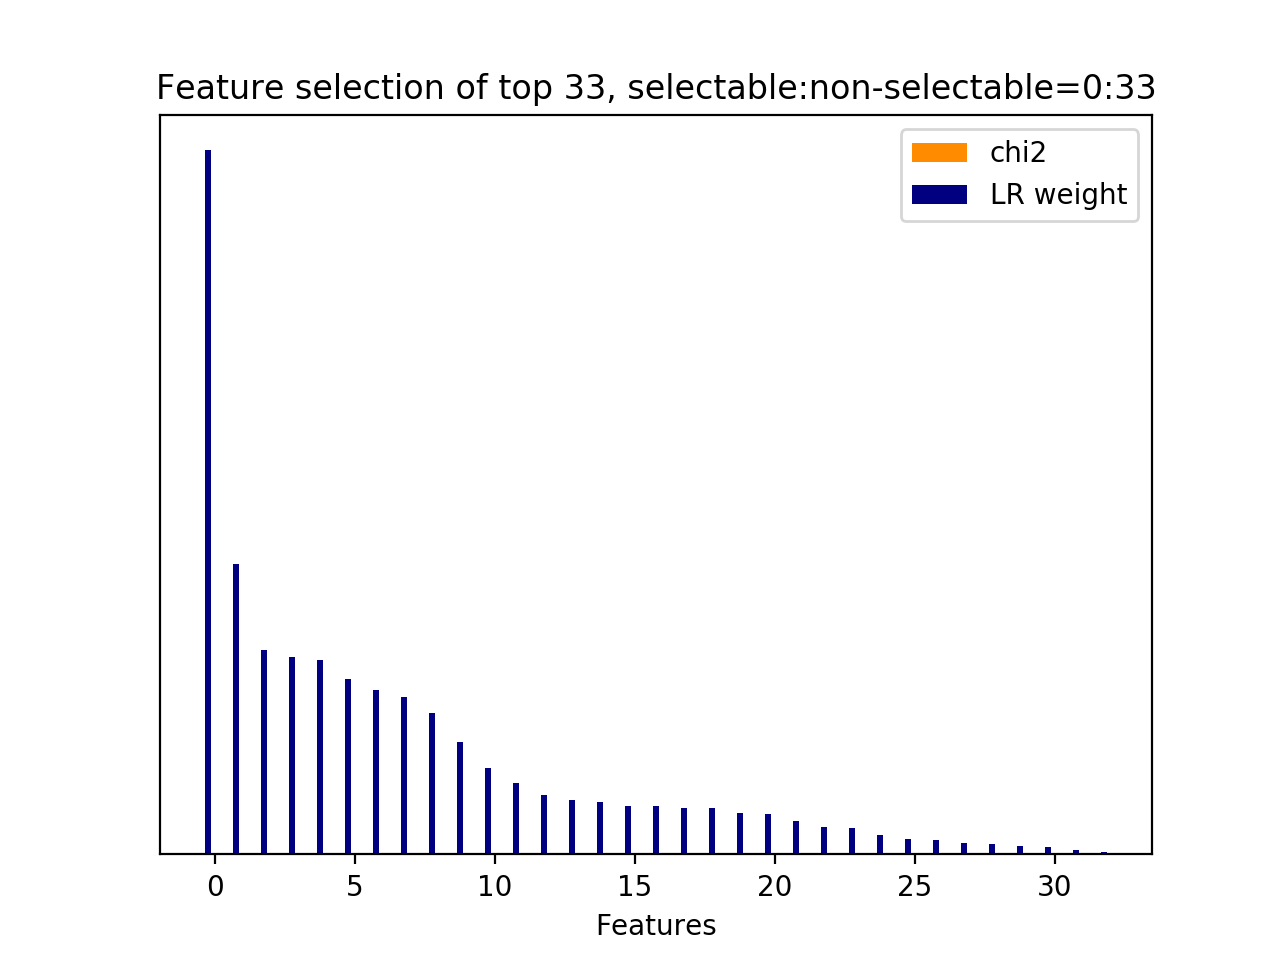

Data behind this chart, as committed beside it:
id, name, prefix, chi2, chi2_rank, clf_weight, clf_weight_rank
4, 8.1, b'8.1-lda_feature.current_user_utterance…, 0.0000, 5, 1, 0
8, 8.1, b'8.1-lda_feature.current_user_utterance…, 0.0000, 9, 0.4132, 1
1, 8.1, b'8.1-lda_feature.current_user_utterance…, 0.0000, 2, 0.2902, 2
0, 8.1, b'8.1-lda_feature.current_user_utterance…, 0.0000, 32, 0.2806, 3
7, 8.1, b'8.1-lda_feature.current_user_utterance…, 0.0000, 8, 0.2756, 4
32, 8.2.1, b'8.2.1-lda_similarity.next_user_utteran…, 0.0000, 0, 0.2488, 5
6, 8.1, b'8.1-lda_feature.current_user_utterance…, 0.0000, 7, 0.2332, 6
11, 8.1, b'8.1-lda_feature.current_user_utterance…, 0.0000, 12, 0.2234, 7
5, 8.1, b'8.1-lda_feature.current_user_utterance…, 0.0000, 6, 0.2007, 8
2, 8.1, b'8.1-lda_feature.current_user_utterance…, 0.0000, 3, 0.1597, 9
22, 8.1, b'8.1-lda_feature.current_user_utterance…, 0.0000, 23, 0.1226, 10
15, 8.1, b'8.1-lda_feature.current_user_utterance…, 0.0000, 1, 0.1013, 11
3, 8.1, b'8.1-lda_feature.current_user_utterance…, 0.0000, 4, 0.0846, 12
16, 8.1, b'8.1-lda_feature.current_user_utterance…, 0.0000, 16, 0.0779, 13
9, 8.1, b'8.1-lda_feature.current_user_utterance…, 0.0000, 10, 0.0740, 14
30, 8.1, b'8.1-lda_feature.current_user_utterance…, 0.0000, 31, 0.0690, 15
13, 8.1, b'8.1-lda_feature.current_user_utterance…, 0.0000, 14, 0.0681, 16
12, 8.1, b'8.1-lda_feature.current_user_utterance…, 0.0000, 13, 0.0661, 17
31, 8.1, b'8.1-lda_feature.current_user_utterance…, 0.0000, 17, 0.0653, 18
21, 8.1, b'8.1-lda_feature.current_user_utterance…, 0.0000, 22, 0.0588, 19
23, 8.1, b'8.1-lda_feature.current_user_utterance…, 0.0000, 24, 0.0572, 20
17, 8.1, b'8.1-lda_feature.current_user_utterance…, 0.0000, 18, 0.0480, 21
29, 8.1, b'8.1-lda_feature.current_user_utterance…, 0.0000, 30, 0.0384, 22
24, 8.1, b'8.1-lda_feature.current_user_utterance…, 0.0000, 25, 0.0370, 23
25, 8.1, b'8.1-lda_feature.current_user_utterance…, 0.0000, 26, 0.0277, 24
27, 8.1, b'8.1-lda_feature.current_user_utterance…, 0.0000, 28, 0.0224, 25
19, 8.1, b'8.1-lda_feature.current_user_utterance…, 0.0000, 20, 0.0209, 26
26, 8.1, b'8.1-lda_feature.current_user_utterance…, 0.0000, 27, 0.0166, 27
28, 8.1, b'8.1-lda_feature.current_user_utterance…, 0.0000, 29, 0.0148, 28
10, 8.1, b'8.1-lda_feature.current_user_utterance…, 0.0000, 11, 0.0119, 29
18, 8.1, b'8.1-lda_feature.current_user_utterance…, 0.0000, 19, 0.0102, 30
14, 8.1, b'8.1-lda_feature.current_user_utterance…, 0.0000, 15, 0.0060, 31
20, 8.1, b'8.1-lda_feature.current_user_utterance…, 0.0000, 21, 0.0037, 32
